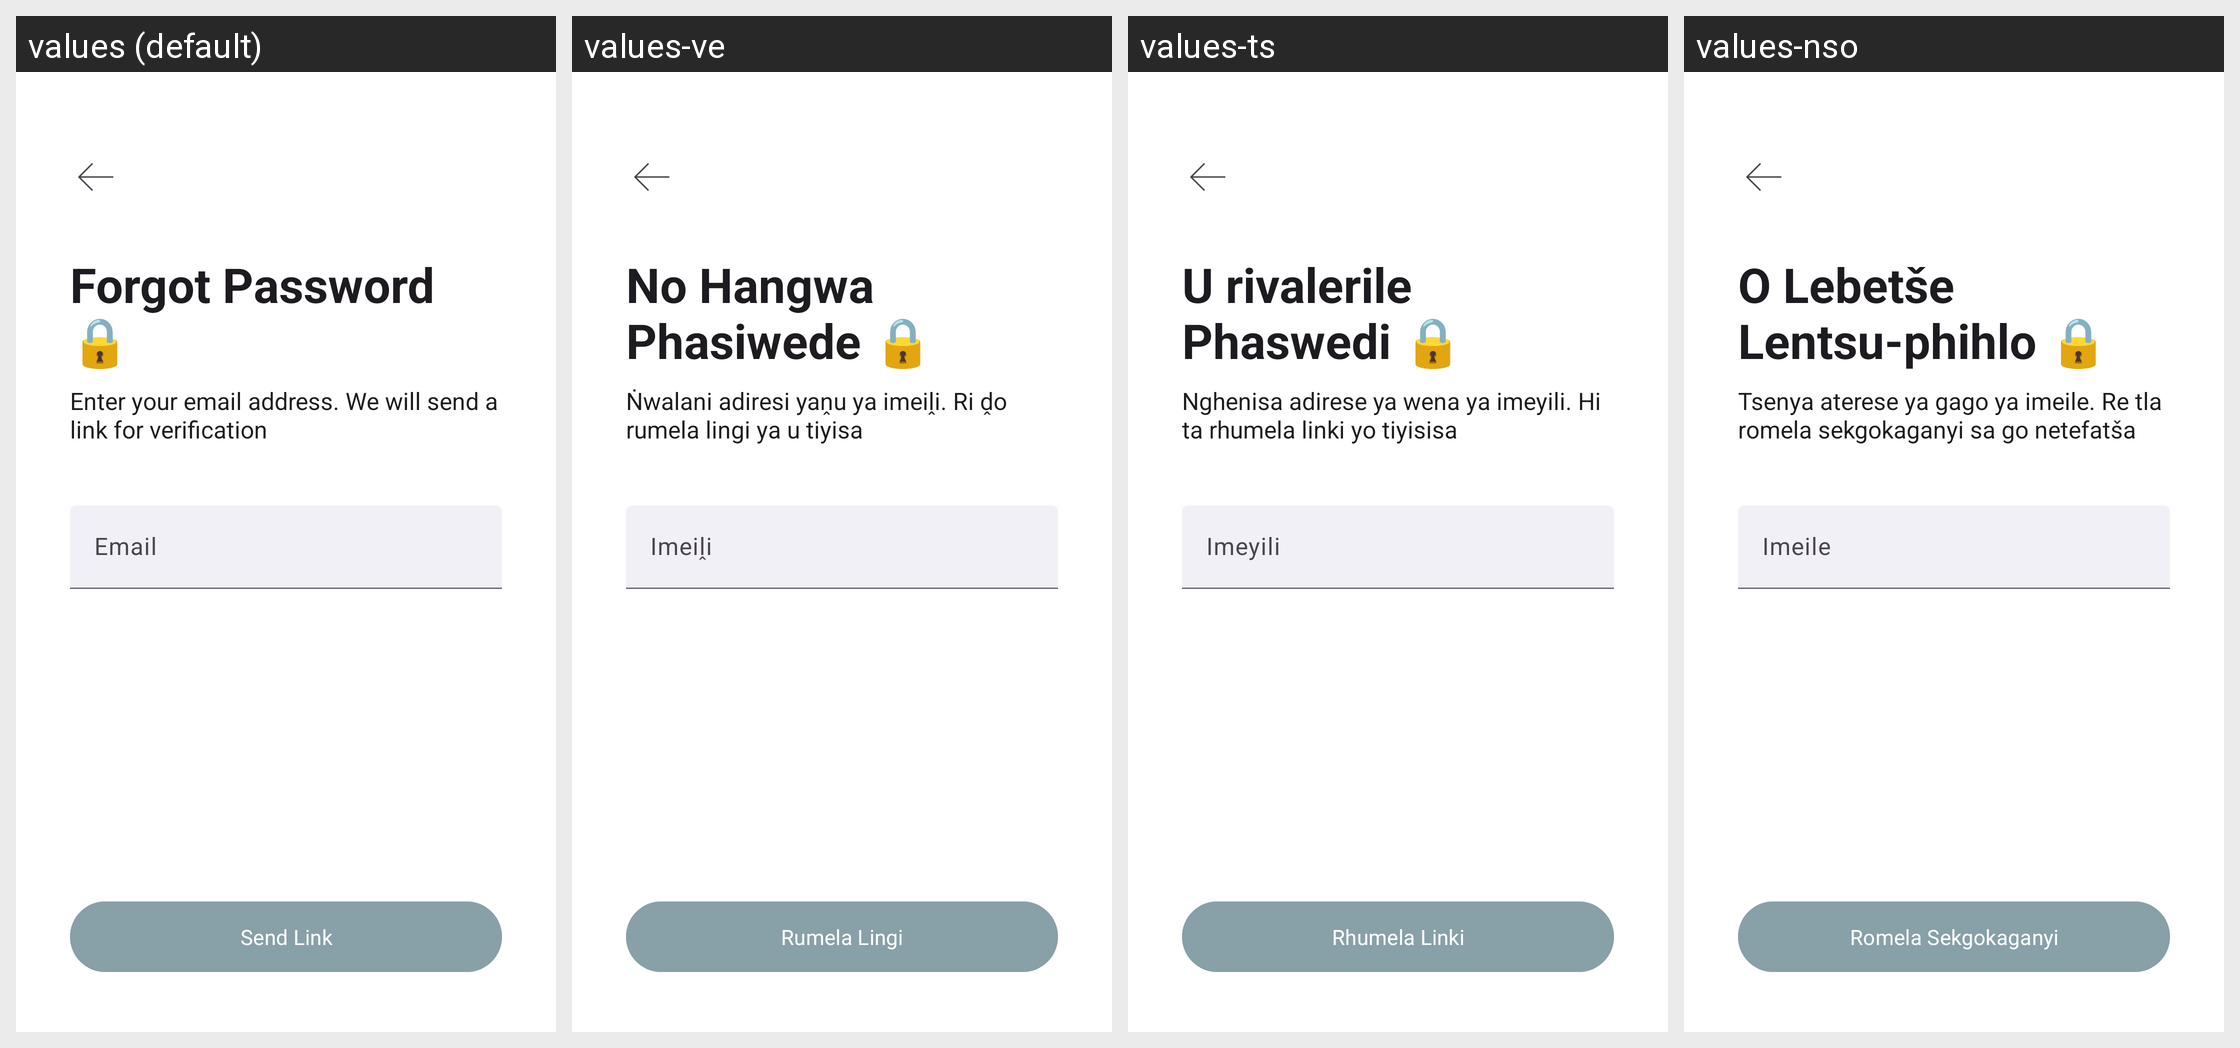

This grid shows one Android layout under several languages. Give, for every string resource on the screen, its name, the default text and each shown locale's text.
Android screen res/layout/activity_forgot_password.xml rendered under 4 locales, left to right: values (default), values-ve, values-ts, values-nso. Device: Nexus 5 (rendered at 1080×1920; each locale shown at half size, 540×960, under a caption strip naming it); theme Theme.RecipeAPPOPSC6312.
Strings drawn on this screen, with the default value and each locale's value (text and hints the layout hard-codes, and strings that could not be matched under every locale, appear in the picture but are not listed):

forgot_password
  values: Forgot Password 🔒
  values-ve: No Hangwa Phasiwede 🔒
  values-ts: U rivalerile Phaswedi 🔒
  values-nso: O Lebetše Lentsu-phihlo 🔒

enter_your_email_address_we_will_send_a_link_for_verification
  values: Enter your email address. We will send a link for verification
  values-ve: Ṅwalani adiresi yaṋu ya imeiḽi. Ri ḓo rumela lingi ya u tiyisa
  values-ts: Nghenisa adirese ya wena ya imeyili. Hi ta rhumela linki yo tiyisisa
  values-nso: Tsenya aterese ya gago ya imeile. Re tla romela sekgokaganyi sa go netefatša

email
  values: Email
  values-ve: Imeiḽi
  values-ts: Imeyili
  values-nso: Imeile

send_link
  values: Send Link
  values-ve: Rumela Lingi
  values-ts: Rhumela Linki
  values-nso: Romela Sekgokaganyi
